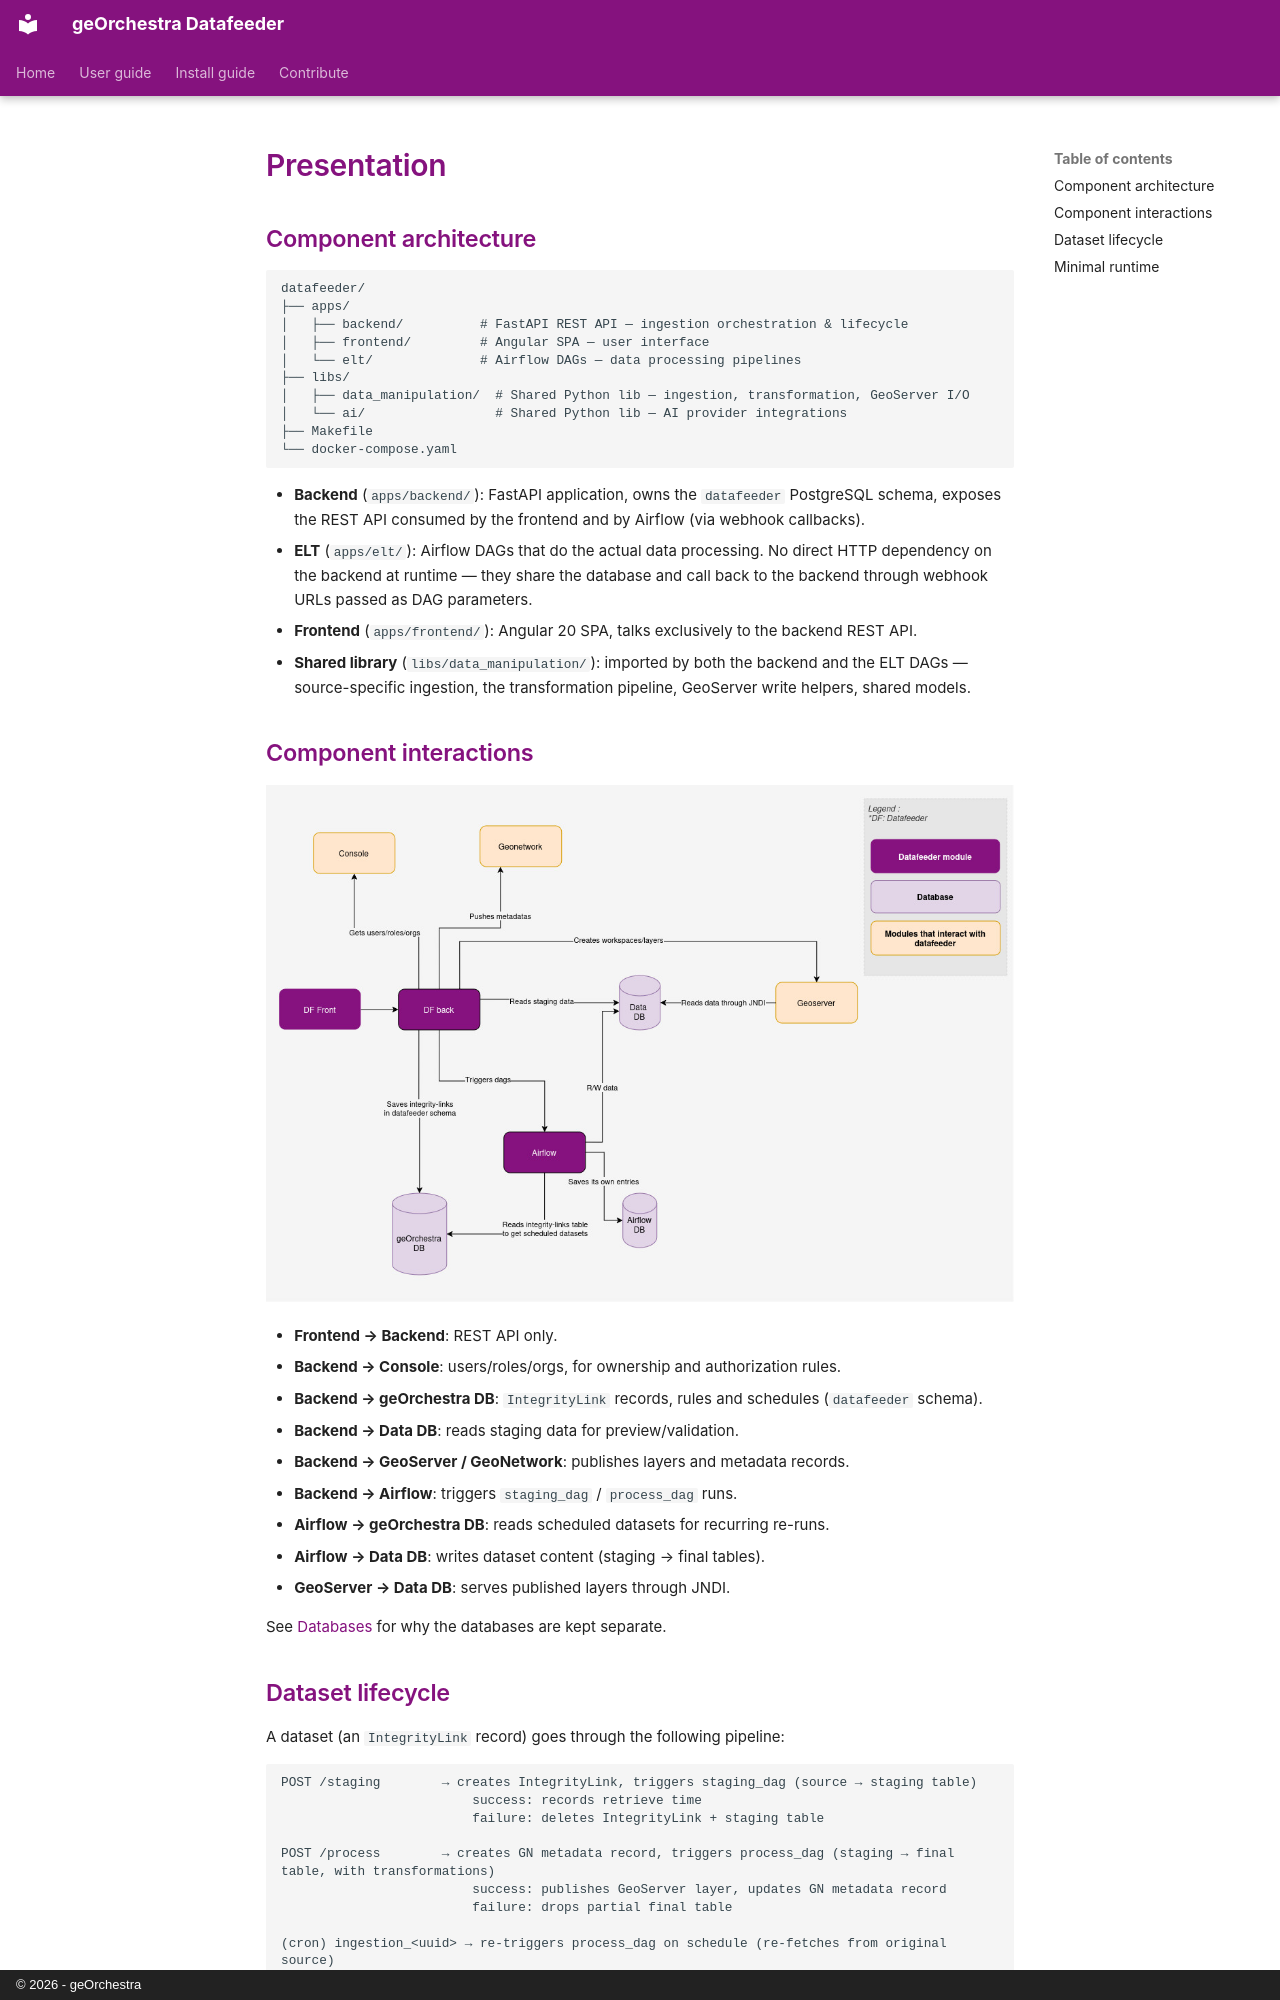

repository: georchestra/datafeeder · page: technical_guides/presentation.en/index.html · generator: mkdocs · copyright: © 2026 - geOrchestra

# Presentation

## Component architecture

```
datafeeder/
├── apps/
│   ├── backend/          # FastAPI REST API — ingestion orchestration & lifecycle
│   ├── frontend/         # Angular SPA — user interface
│   └── elt/              # Airflow DAGs — data processing pipelines
├── libs/
│   ├── data_manipulation/  # Shared Python lib — ingestion, transformation, GeoServer I/O
│   └── ai/                 # Shared Python lib — AI provider integrations
├── Makefile
└── docker-compose.yaml
```

- **Backend** (`apps/backend/`): FastAPI application, owns the `datafeeder` PostgreSQL schema, exposes the REST API
  consumed by the frontend and by Airflow (via webhook callbacks).
- **ELT** (`apps/elt/`): Airflow DAGs that do the actual data processing. No direct HTTP dependency on the backend at
  runtime — they share the database and call back to the backend through webhook URLs passed as DAG parameters.
- **Frontend** (`apps/frontend/`): Angular 20 SPA, talks exclusively to the backend REST API.
- **Shared library** (`libs/data_manipulation/`): imported by both the backend and the ELT DAGs — source-specific
  ingestion, the transformation pipeline, GeoServer write helpers, shared models.

## Component interactions

![Datafeeder component interactions](../images/datafeeder-architecture.jpg)

- **Frontend → Backend**: REST API only.
- **Backend → Console**: users/roles/orgs, for ownership and authorization rules.
- **Backend → geOrchestra DB**: `IntegrityLink` records, rules and schedules (`datafeeder` schema).
- **Backend → Data DB**: reads staging data for preview/validation.
- **Backend → GeoServer / GeoNetwork**: publishes layers and metadata records.
- **Backend → Airflow**: triggers `staging_dag` / `process_dag` runs.
- **Airflow → geOrchestra DB**: reads scheduled datasets for recurring re-runs.
- **Airflow → Data DB**: writes dataset content (staging → final tables).
- **GeoServer → Data DB**: serves published layers through JNDI.

See [Databases](configuration/databases.md) for why the databases are kept separate.
